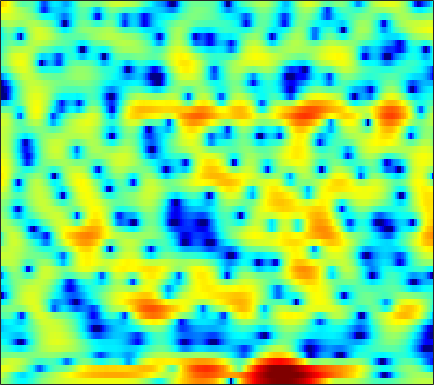

The file beside this chart, header and first rows:
0.83616, 0.47897, -0.10145, -0.76056, -1.3285, -2.1396, -2.9842, -3.6206, -4.3561, -4.8718, -5.0291, -4.9045, -4.4631, -3.799, -3.239, -2.4507, -1.6971, -1.1718, -0.52375, 0.062174, 0.56088, 0.90155, 1.3117, 1.6717
2.386, 1.862, 1.051, 0.09967, -0.7093, -1.904, -3.2, -4.181, -5.351, -6.133, -6.342, -6.125, -5.5, -4.72, -4.127, -3.366, -2.662, -2.17, -1.551, -0.9623, -0.4033, 0.008927, 0.5503, 1.072
3.799, 3.865, 3.838, 3.695, 3.506, 3.157, 2.714, 2.324, 1.732, 1.034, 0.2414, -0.4475, -1.532, -2.865, -4.087, -6.103, -8.614, -10.55, -11.69, -9.97, -7.403, -5.765, -4.089, -2.892
1.282, 1.821, 2.348, 2.688, 2.838, 2.907, 2.851, 2.735, 2.48, 2.116, 1.65, 1.236, 0.5913, -0.1337, -0.7204, -1.5, -2.2, -2.596, -2.866, -2.832, -2.573, -2.341, -2.097, -2.033
-0.7919, -0.5749, -0.3585, -0.221, -0.1597, -0.1281, -0.1324, -0.1486, -0.1815, -0.204, -0.2106, -0.2004, -0.1699, -0.1212, -0.07095, 0.005617, 0.1039, 0.1885, 0.3071, 0.4224, 0.5264, 0.5849, 0.6253, 0.6089
-2.449, -2.585, -2.874, -3.288, -3.675, -4.268, -4.881, -5.291, -5.652, -5.656, -5.24, -4.691, -3.779, -2.792, -2.066, -1.161, -0.3421, 0.2088, 0.8492, 1.389, 1.833, 2.103, 2.388, 2.589
-4.218, -4.475, -5.005, -5.794, -6.605, -8.087, -10.25, -12.61, -17.87, -27.7, -17.47, -12.7, -8.675, -5.883, -4.251, -2.479, -1.068, -0.1821, 0.8081, 1.617, 2.269, 2.666, 3.085, 3.386
-5.925, -5.87, -5.91, -6.079, -6.277, -6.627, -7.012, -7.257, -7.42, -7.256, -6.686, -6.013, -4.914, -3.715, -2.816, -1.663, -0.6069, 0.1022, 0.938, 1.647, 2.231, 2.587, 2.959, 3.214
-7.439, -6.905, -6.37, -5.999, -5.815, -5.658, -5.544, -5.442, -5.233, -4.897, -4.388, -3.906, -3.139, -2.282, -1.609, -0.7307, 0.09589, 0.6668, 1.344, 1.912, 2.361, 2.62, 2.866, 3.003
-6.774, -5.92, -5.18, -4.845, -4.828, -5.09, -5.623, -6.143, -6.814, -7.075, -6.541, -5.645, -4.095, -2.498, -1.387, -0.109, 0.93, 1.556, 2.201, 2.646, 2.913, 3.011, 3.029, 2.943
-2.092, -1.732, -1.464, -1.488, -1.764, -2.516, -3.852, -5.424, -8.679, -13.65, -12.83, -8.416, -4.146, -1.288, 0.266, 1.757, 2.743, 3.208, 3.496, 3.445, 3.124, 2.739, 2.1, 1.412
-0.7856, -0.5927, -0.3094, -0.07337, 0.05578, 0.1354, 0.09921, 0.03514, -0.02473, 0.08099, 0.4667, 0.9334, 1.688, 2.465, 2.946, 3.381, 3.519, 3.392, 2.882, 1.926, 0.4467, -1.09, -3.834, -7.575
-5.785, -5.222, -4.095, -2.819, -1.879, -0.769, 0.1724, 0.786, 1.491, 2.088, 2.606, 2.937, 3.301, 3.548, 3.633, 3.58, 3.297, 2.904, 2.111, 0.9777, -0.557, -1.986, -4.23, -6.668
-24.87, -15.57, -9.699, -6.204, -4.282, -2.316, -0.7936, 0.1381, 1.139, 1.936, 2.556, 2.913, 3.27, 3.46, 3.505, 3.427, 3.178, 2.876, 2.312, 1.563, 0.6362, -0.1441, -1.268, -2.434
-6.879, -6.431, -5.425, -4.159, -3.166, -1.929, -0.8207, -0.1003, 0.7183, 1.391, 1.916, 2.228, 2.551, 2.765, 2.862, 2.899, 2.823, 2.69, 2.386, 1.951, 1.388, 0.8608, 0.04529, -0.9069
-4.816, -4.512, -3.791, -2.875, -2.173, -1.296, -0.556, -0.1076, 0.3583, 0.6819, 0.9137, 1.058, 1.24, 1.468, 1.658, 1.919, 2.154, 2.285, 2.365, 2.306, 2.089, 1.812, 1.286, 0.5837
-10.96, -8.115, -5, -2.833, -1.701, -0.6634, -0.1016, 0.04218, -0.09868, -0.5993, -1.347, -1.942, -2.498, -2.351, -1.756, -0.6043, 0.576, 1.331, 2.117, 2.626, 2.851, 2.869, 2.688, 2.301
-3.871, -2.922, -1.403, -0.126, 0.538, 1.057, 1.113, 0.8512, 0.02603, -1.514, -4.08, -7.151, -15.3, -16.43, -8.977, -4.066, -1.21, 0.2281, 1.545, 2.346, 2.757, 2.863, 2.768, 2.425
2.111, 2.081, 2.162, 2.259, 2.307, 2.258, 2.03, 1.718, 1.086, 0.2447, -0.7376, -1.457, -2.146, -2.278, -1.995, -1.277, -0.4762, 0.05756, 0.5956, 0.9009, 0.9708, 0.8518, 0.4548, -0.2232
2.85, 2.777, 2.718, 2.674, 2.634, 2.516, 2.32, 2.106, 1.743, 1.32, 0.8601, 0.5134, 0.1097, -0.2118, -0.3868, -0.5447, -0.6652, -0.7446, -0.8688, -1.019, -1.243, -1.498, -1.948, -2.577
1.71, 1.872, 2.138, 2.397, 2.528, 2.61, 2.559, 2.436, 2.174, 1.788, 1.318, 0.9156, 0.3452, -0.2501, -0.701, -1.314, -1.918, -2.368, -2.932, -3.423, -3.768, -3.883, -3.858, -3.675
-1.856, -0.5189, 0.9449, 1.98, 2.493, 2.896, 3.004, 2.914, 2.578, 2.025, 1.296, 0.6593, -0.2981, -1.317, -2.091, -3.136, -4.186, -5.048, -6.396, -8.061, -9.706, -10.1, -8.76, -6.353
-2.988, -1.014, 0.8277, 1.974, 2.506, 2.848, 2.823, 2.576, 1.96, 1.03, -0.2635, -1.451, -3.345, -5.446, -6.904, -8.158, -8.569, -8.671, -9.191, -10.58, -13.08, -14.36, -11.26, -6.748
1.265, 1.475, 1.75, 1.915, 1.929, 1.751, 1.348, 0.8969, 0.08494, -1.037, -2.575, -4.104, -6.877, -11.13, -16.39, -21.83, -13.85, -10.58, -7.983, -6.351, -5.126, -4.225, -2.907, -1.47
1.845, 1.621, 1.246, 0.7625, 0.3122, -0.3883, -1.127, -1.661, -2.346, -2.971, -3.575, -4.06, -4.751, -5.418, -5.749, -5.684, -5.074, -4.316, -3.202, -2.104, -1.103, -0.3909, 0.4519, 1.246
0.8001, 0.4825, -0.2245, -1.278, -2.34, -4.057, -6.014, -7.318, -8.06, -7.31, -5.923, -4.936, -3.816, -2.905, -2.309, -1.586, -0.8771, -0.3582, 0.3167, 0.9292, 1.482, 1.843, 2.237, 2.538
-0.04949, -0.247, -0.9371, -2.168, -3.471, -5.993, -9.804, -14, -17.06, -11.36, -7.264, -5.147, -3.078, -1.538, -0.6257, 0.3363, 1.108, 1.567, 2.055, 2.405, 2.628, 2.691, 2.69, 2.542
0.5161, 0.4229, -0.002853, -0.7319, -1.453, -2.508, -3.5, -4.04, -4.245, -3.794, -2.871, -2.074, -0.9643, 0.05648, 0.7291, 1.492, 2.072, 2.394, 2.654, 2.739, 2.622, 2.412, 1.941, 1.267
2.093, 1.87, 1.365, 0.673, 0.05484, -0.7573, -1.496, -1.901, -2.083, -1.892, -1.357, -0.8031, 0.02433, 0.8249, 1.361, 1.973, 2.396, 2.59, 2.665, 2.508, 2.122, 1.678, 0.8161, -0.3233
3.854, 3.394, 2.507, 1.3, 0.1962, -1.591, -3.564, -4.896, -5.745, -5.028, -3.43, -2.133, -0.6147, 0.6108, 1.327, 2.024, 2.439, 2.569, 2.503, 2.165, 1.579, 0.9873, 0.02508, -1.107
5.304, 4.734, 3.659, 2.156, 0.6532, -2.005, -5.855, -10.15, -15.89, -9.993, -5.393, -3.193, -1.137, 0.2967, 1.08, 1.772, 2.14, 2.191, 1.962, 1.401, 0.4543, -0.4987, -2.012, -3.684
5.562, 5.12, 4.291, 3.182, 2.186, 0.7138, -0.8012, -1.782, -2.651, -2.83, -2.475, -2.004, -1.308, -0.6237, -0.1709, 0.3246, 0.6269, 0.6926, 0.5082, -0.08047, -1.178, -2.469, -5.069, -9.472
5.073, 4.784, 4.192, 3.376, 2.657, 1.552, 0.378, -0.5038, -1.664, -2.668, -3.515, -3.949, -4.13, -3.872, -3.437, -2.65, -1.891, -1.408, -0.9818, -0.8948, -1.119, -1.527, -2.269, -3.102
4.42, 4.227, 3.736, 2.995, 2.264, 1.074, -0.3681, -1.634, -3.552, -5.859, -8.669, -11.13, -13.8, -12.75, -10.32, -7.267, -4.867, -3.456, -2.028, -0.9937, -0.2996, 0.07031, 0.3701, 0.5588
3.511, 3.409, 2.991, 2.256, 1.484, 0.1832, -1.477, -2.957, -5.227, -7.905, -10.93, -13.4, -15.85, -14.72, -12.22, -8.816, -6.013, -4.269, -2.373, -0.8748, 0.2665, 0.9306, 1.594, 2.059
2.759, 2.727, 2.372, 1.648, 0.8816, -0.4908, -2.237, -3.821, -6.346, -9.264, -12.25, -13.93, -14.13, -12.25, -10.3, -7.709, -5.343, -3.789, -1.995, -0.5312, 0.6412, 1.329, 2.051, 2.557
2.497, 2.45, 2.11, 1.462, 0.7614, -0.4581, -2.053, -3.537, -6.003, -9.28, -13.7, -17.67, -17, -12.07, -9.242, -6.401, -4.195, -2.854, -1.371, -0.1884, 0.7367, 1.301, 1.883, 2.296
2.505, 2.399, 2.069, 1.538, 0.9976, 0.1183, -0.947, -1.823, -3.083, -4.289, -5.279, -5.689, -5.661, -5.014, -4.274, -3.187, -2.153, -1.455, -0.6729, -0.07564, 0.3671, 0.6164, 0.8603, 1.038
2.724, 2.593, 2.285, 1.815, 1.381, 0.6911, -0.03394, -0.5702, -1.185, -1.631, -1.862, -1.856, -1.659, -1.296, -0.9667, -0.5227, -0.1482, 0.04138, 0.1238, 0.01103, -0.2794, -0.6057, -1.07, -1.429
3.064, 2.97, 2.678, 2.162, 1.643, 0.772, -0.2015, -0.9346, -1.652, -1.864, -1.476, -0.9119, -0.0145, 0.8288, 1.345, 1.836, 2.02, 1.942, 1.503, 0.6452, -0.7249, -2.138, -4.48, -7.064
2.347, 2.41, 2.216, 1.704, 1.046, -0.2734, -2.373, -4.71, -9.342, -11.48, -6.133, -2.899, 0.07581, 2.045, 3.051, 3.881, 4.169, 4.048, 3.452, 2.287, 0.4537, -1.462, -4.944, -9.719
-1.447, -1.207, -1.061, -1.109, -1.315, -1.891, -2.842, -3.825, -5.101, -5.04, -3.101, -1.26, 0.9759, 2.676, 3.599, 4.373, 4.694, 4.637, 4.171, 3.271, 1.96, 0.7354, -1.192, -3.259
-7.929, -7.81, -7.179, -6.2, -5.351, -4.292, -3.344, -2.692, -1.824, -0.8756, 0.2195, 1.072, 2.167, 3.111, 3.663, 4.16, 4.367, 4.325, 3.987, 3.349, 2.406, 1.536, 0.1158, -1.621
-19.73, -22.72, -19.33, -13.85, -10.74, -7.587, -5.171, -3.689, -2.009, -0.5934, 0.5914, 1.375, 2.251, 2.942, 3.333, 3.684, 3.812, 3.768, 3.535, 3.097, 2.471, 1.872, 0.9352, -0.1413
-20.42, -20.22, -17.77, -14.08, -11.36, -8.205, -5.62, -3.98, -2.173, -0.6968, 0.4852, 1.204, 1.968, 2.521, 2.812, 3.041, 3.103, 3.047, 2.859, 2.548, 2.137, 1.757, 1.204, 0.6104
-20.2, -16.49, -12.96, -10.06, -8.136, -5.823, -3.844, -2.545, -1.075, 0.1018, 1.035, 1.567, 2.083, 2.397, 2.512, 2.522, 2.414, 2.268, 2.002, 1.692, 1.351, 1.103, 0.7673, 0.4372
-9.863, -8.669, -6.861, -5.061, -3.792, -2.233, -0.8513, 0.03005, 1.021, 1.782, 2.303, 2.545, 2.667, 2.572, 2.372, 1.969, 1.449, 1.031, 0.4922, 0.034, -0.316, -0.5018, -0.7002, -0.8483
-3.29, -2.68, -1.712, -0.6552, 0.1332, 1.121, 1.996, 2.548, 3.119, 3.488, 3.612, 3.54, 3.2, 2.558, 1.873, 0.6931, -0.7616, -1.937, -3.328, -4.15, -4.266, -4.134, -3.908, -3.823
-1.238, -0.4813, 0.5144, 1.46, 2.11, 2.867, 3.485, 3.852, 4.183, 4.303, 4.19, 3.924, 3.291, 2.259, 1.176, -0.8562, -3.815, -7.04, -14.22, -20.16, -11.94, -9.204, -7.61, -7.484
-2.185, -0.9788, 0.3513, 1.409, 2.067, 2.767, 3.283, 3.567, 3.803, 3.871, 3.774, 3.566, 3.072, 2.289, 1.467, 0.02358, -1.847, -3.464, -5.507, -6.623, -6.536, -6.173, -5.998, -6.557
-3.247, -2.054, -0.7721, 0.1875, 0.7235, 1.234, 1.556, 1.7, 1.834, 1.963, 2.078, 2.152, 2.177, 2.075, 1.875, 1.471, 0.9141, 0.4383, -0.1893, -0.7254, -1.177, -1.481, -1.893, -2.396
-3.708, -2.838, -1.874, -1.223, -0.9944, -1.025, -1.399, -1.816, -2.292, -2.29, -1.644, -0.8818, 0.1926, 1.089, 1.601, 2.034, 2.237, 2.261, 2.152, 1.938, 1.652, 1.378, 0.9637, 0.531
-5.179, -3.757, -2.452, -1.813, -1.79, -2.45, -4.116, -6.294, -11.63, -17.91, -9.111, -5.122, -1.811, 0.2925, 1.384, 2.358, 2.941, 3.18, 3.293, 3.203, 2.966, 2.706, 2.257, 1.714
-4.419, -2.739, -1.295, -0.5841, -0.4591, -0.8075, -1.711, -2.676, -3.981, -4.365, -3.265, -1.952, -0.2419, 1.121, 1.877, 2.589, 2.99, 3.123, 3.123, 2.942, 2.589, 2.244, 1.651, 0.8768
0.03423, 0.5853, 1.173, 1.519, 1.612, 1.542, 1.321, 1.097, 0.8555, 0.7526, 0.8593, 1.032, 1.318, 1.56, 1.664, 1.683, 1.546, 1.353, 0.9913, 0.564, 0.07342, -0.3528, -1.012, -1.832
3.04, 3.135, 3.204, 3.178, 3.088, 2.882, 2.608, 2.384, 2.083, 1.804, 1.541, 1.35, 1.052, 0.6676, 0.2992, -0.3608, -1.196, -1.919, -2.94, -3.85, -4.433, -4.685, -4.853, -5.045
4.952, 4.839, 4.59, 4.232, 3.897, 3.372, 2.782, 2.335, 1.754, 1.243, 0.7864, 0.4707, 0.01257, -0.5788, -1.184, -2.317, -3.97, -5.663, -8.669, -12.37, -13.74, -11.94, -9.338, -7.694
6.315, 6.035, 5.504, 4.781, 4.112, 3.055, 1.836, 0.8651, -0.3402, -1.212, -1.554, -1.543, -1.396, -1.394, -1.635, -2.347, -3.66, -5.12, -7.8, -10.98, -12.02, -10.57, -8.168, -6.589
